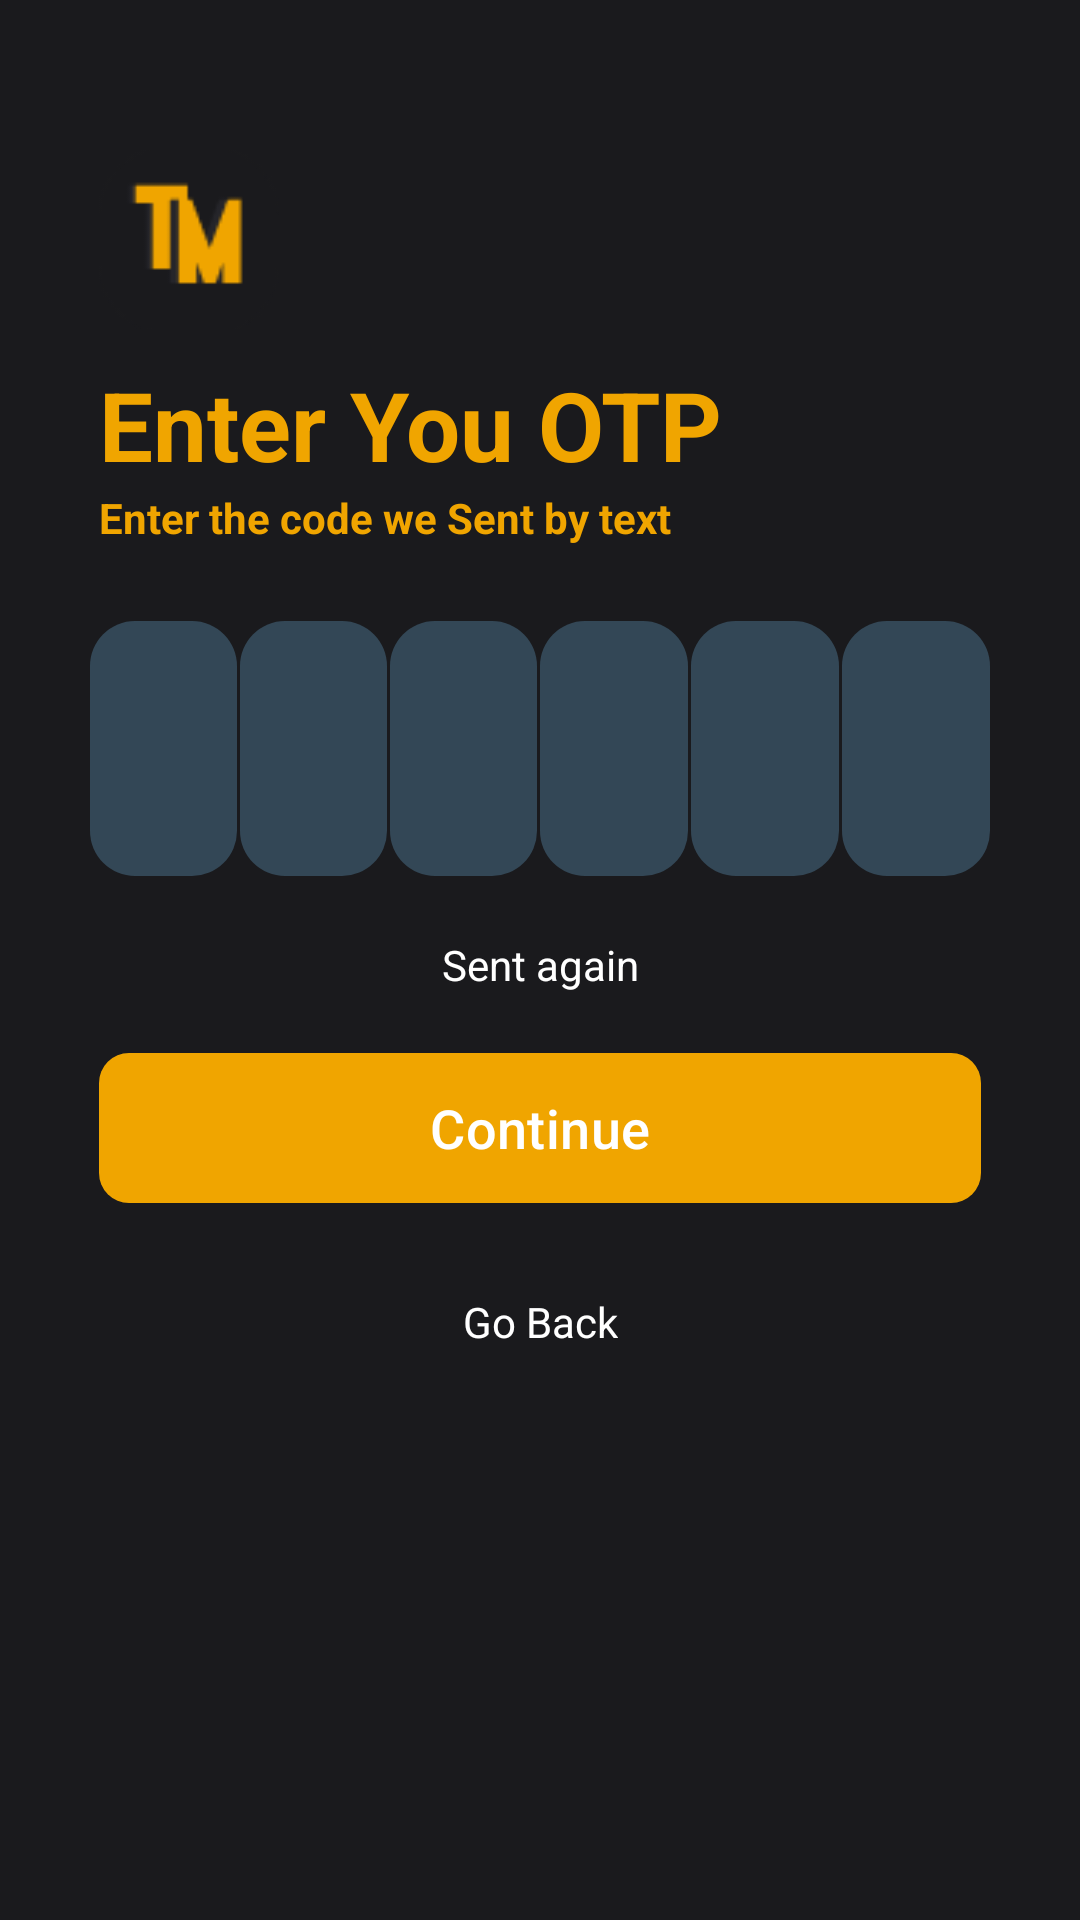

This screen was rendered from an Android layout file. Write that file and the resources it references.
<!-- AndroidManifest.xml: application theme Theme.TradingProject -->
<!-- res/layout/activity_register_email_otpactivity.xml -->
<?xml version="1.0" encoding="utf-8"?>
<androidx.constraintlayout.widget.ConstraintLayout xmlns:android="http://schemas.android.com/apk/res/android"
    xmlns:app="http://schemas.android.com/apk/res-auto"
    xmlns:tools="http://schemas.android.com/tools"
    android:id="@+id/main"
    android:layout_width="match_parent"
    android:layout_height="match_parent"
    android:background="@color/background_app"
    android:fitsSystemWindows="true"
    tools:context=".RegisterEmailOTPActivity">

    <ImageView
        android:id="@+id/imageView"
        android:layout_width="60dp"
        android:layout_height="60dp"
        android:layout_marginStart="33dp"
        android:layout_marginTop="50dp"
        android:background="@drawable/rounded_logo"
        android:scaleType="centerCrop"
        android:src="@drawable/logo"
        app:layout_constraintStart_toStartOf="parent"
        app:layout_constraintTop_toTopOf="parent" />

    <TextView
        android:id="@+id/textView"
        android:layout_width="wrap_content"
        android:layout_height="wrap_content"
        android:layout_marginStart="33dp"
        android:layout_marginTop="120dp"
        android:layout_marginEnd="33dp"
        android:text="Enter You OTP"
        android:textColor="@color/theme"
        android:textSize="32sp"
        android:textStyle="bold"
        app:layout_constraintEnd_toEndOf="parent"
        app:layout_constraintHorizontal_bias="0.0"
        app:layout_constraintStart_toStartOf="parent"
        app:layout_constraintTop_toTopOf="parent" />

    <TextView
        android:id="@+id/textView3"
        android:layout_width="wrap_content"
        android:layout_height="wrap_content"
        android:layout_marginStart="33dp"
        android:text="Enter the code we Sent by text"
        android:textColor="@color/theme"
        android:textSize="14sp"
        android:textStyle="bold"
        app:layout_constraintStart_toStartOf="parent"
        app:layout_constraintTop_toBottomOf="@+id/textView" />

    <LinearLayout
        android:id="@+id/linearLayout2"
        android:layout_width="match_parent"
        android:layout_height="wrap_content"
        android:layout_marginTop="25dp"
        android:gravity="center"
        android:orientation="horizontal"
        android:paddingStart="30dp"
        android:paddingEnd="30dp"
        app:layout_constraintTop_toBottomOf="@+id/textView3"
        tools:layout_editor_absoluteX="33dp">

        <EditText
            android:id="@+id/editOtp1"
            android:layout_width="0dp"
            android:layout_height="85dp"
            android:layout_weight="1"
            android:background="@drawable/rounded_boxtranding"
            android:backgroundTint="@color/otp"
            android:gravity="center"
            android:layout_marginRight="1dp"
            android:textColor="@color/theme"
            android:textStyle="bold"
            android:inputType="number"
            android:maxLength="1"
            android:textSize="24sp" />

        <EditText
            android:id="@+id/editOtp2"
            android:layout_width="0dp"
            android:layout_height="85dp"
            android:layout_weight="1"
            android:background="@drawable/rounded_boxtranding"
            android:backgroundTint="@color/otp"
            android:gravity="center"
            android:inputType="number"
            android:textColor="@color/theme"
            android:textStyle="bold"
            android:maxLength="1"
            android:textSize="24sp"
            android:layout_marginRight="1dp"/>

        <EditText
            android:id="@+id/editOtp3"
            android:layout_width="0dp"
            android:layout_height="85dp"
            android:layout_weight="1"
            android:background="@drawable/rounded_boxtranding"
            android:backgroundTint="@color/otp"
            android:gravity="center"
            android:inputType="number"
            android:maxLength="1"
            android:textColor="@color/theme"
            android:textStyle="bold"
            android:textSize="24sp"
            android:layout_marginRight="1dp"/>

        <EditText
            android:id="@+id/editOtp4"
            android:layout_width="0dp"
            android:layout_height="85dp"
            android:layout_weight="1"
            android:background="@drawable/rounded_boxtranding"
            android:backgroundTint="@color/otp"
            android:gravity="center"
            android:inputType="number"
            android:textColor="@color/theme"
            android:textStyle="bold"
            android:maxLength="1"
            android:textSize="24sp"
            android:layout_marginRight="1dp"/>

        <EditText
            android:id="@+id/editOtp5"
            android:layout_width="0dp"
            android:layout_height="85dp"
            android:layout_weight="1"
            android:background="@drawable/rounded_boxtranding"
            android:backgroundTint="@color/otp"
            android:gravity="center"
            android:inputType="number"
            android:textColor="@color/theme"
            android:textStyle="bold"
            android:maxLength="1"
            android:textSize="24sp"
            android:layout_marginRight="1dp"/>

        <EditText
            android:id="@+id/editOtp6"
            android:layout_width="0dp"
            android:layout_height="85dp"
            android:layout_weight="1"
            android:background="@drawable/rounded_boxtranding"
            android:backgroundTint="@color/otp"
            android:textColor="@color/theme"
            android:textStyle="bold"
            android:gravity="center"
            android:inputType="number"
            android:maxLength="1"
            android:textSize="24sp" />
    </LinearLayout>

    <TextView
        android:id="@+id/SentOtp"
        android:layout_width="wrap_content"
        android:layout_height="wrap_content"
        android:layout_marginStart="168dp"
        android:layout_marginTop="20dp"
        android:layout_marginEnd="168dp"
        android:text="Sent again"
        android:textColor="@color/white"
        android:textSize="14sp"
        app:layout_constraintEnd_toEndOf="parent"
        app:layout_constraintStart_toStartOf="parent"
        app:layout_constraintTop_toBottomOf="@+id/linearLayout2" />

    <com.google.android.material.button.MaterialButton
        android:id="@+id/btnRegisterOTP"
        android:layout_width="match_parent"
        android:layout_height="50dp"
        android:layout_marginStart="33dp"
        android:layout_marginTop="20dp"
        android:layout_marginEnd="33dp"
        android:background="@drawable/rounded_button"
        android:text="Continue"
        android:textSize="18sp"
        app:backgroundTint="@color/theme"
        app:layout_constraintEnd_toEndOf="parent"
        app:layout_constraintStart_toStartOf="parent"
        app:layout_constraintTop_toBottomOf="@+id/SentOtp" />

    <TextView
        android:id="@+id/btnbackToLogin"
        android:layout_width="wrap_content"
        android:layout_height="wrap_content"
        android:layout_marginStart="176dp"
        android:layout_marginTop="30dp"
        android:layout_marginEnd="176dp"
        android:text="Go Back"
        android:textColor="@color/white"
        android:textSize="14sp"
        app:layout_constraintEnd_toEndOf="parent"
        app:layout_constraintStart_toStartOf="parent"
        app:layout_constraintTop_toBottomOf="@+id/btnRegisterOTP" />


</androidx.constraintlayout.widget.ConstraintLayout>
<!-- resources referenced by this layout -->
<resources>
  <color name="background_app">#1A1A1D</color>
  <color name="otp">#334756</color>
  <color name="theme">#F0A500</color>
  <color name="white">#FFFFFFFF</color>
  <!-- drawable logo: png bitmap (drawable, 1494 bytes) -->
  <!-- drawable rounded_boxtranding (drawable) -->
  <?xml version="1.0" encoding="utf-8"?>
  <shape xmlns:android="http://schemas.android.com/apk/res/android" android:shape="rectangle">
  
      <corners android:radius="15dp"/>
  
  </shape>
  <!-- drawable rounded_button (drawable) -->
  <?xml version="1.0" encoding="utf-8"?>
  <shape xmlns:android="http://schemas.android.com/apk/res/android"
      android:shape="rectangle">
      <corners android:radius="10dp"/>
  
  </shape>
  <!-- drawable rounded_logo (drawable) -->
  <?xml version="1.0" encoding="utf-8"?>
  <shape xmlns:android="http://schemas.android.com/apk/res/android"
      android:shape="rectangle">
  
      <corners android:radius="50dp"/> 
  </shape>
  <style name="Theme.TradingProject" parent="Base.Theme.TradingProject">
      </style>
  <style name="Base.Theme.TradingProject" parent="Theme.Material3.DayNight.NoActionBar">
          <item name="android:windowBackground">@android:color/transparent</item>
      </style>
</resources>
